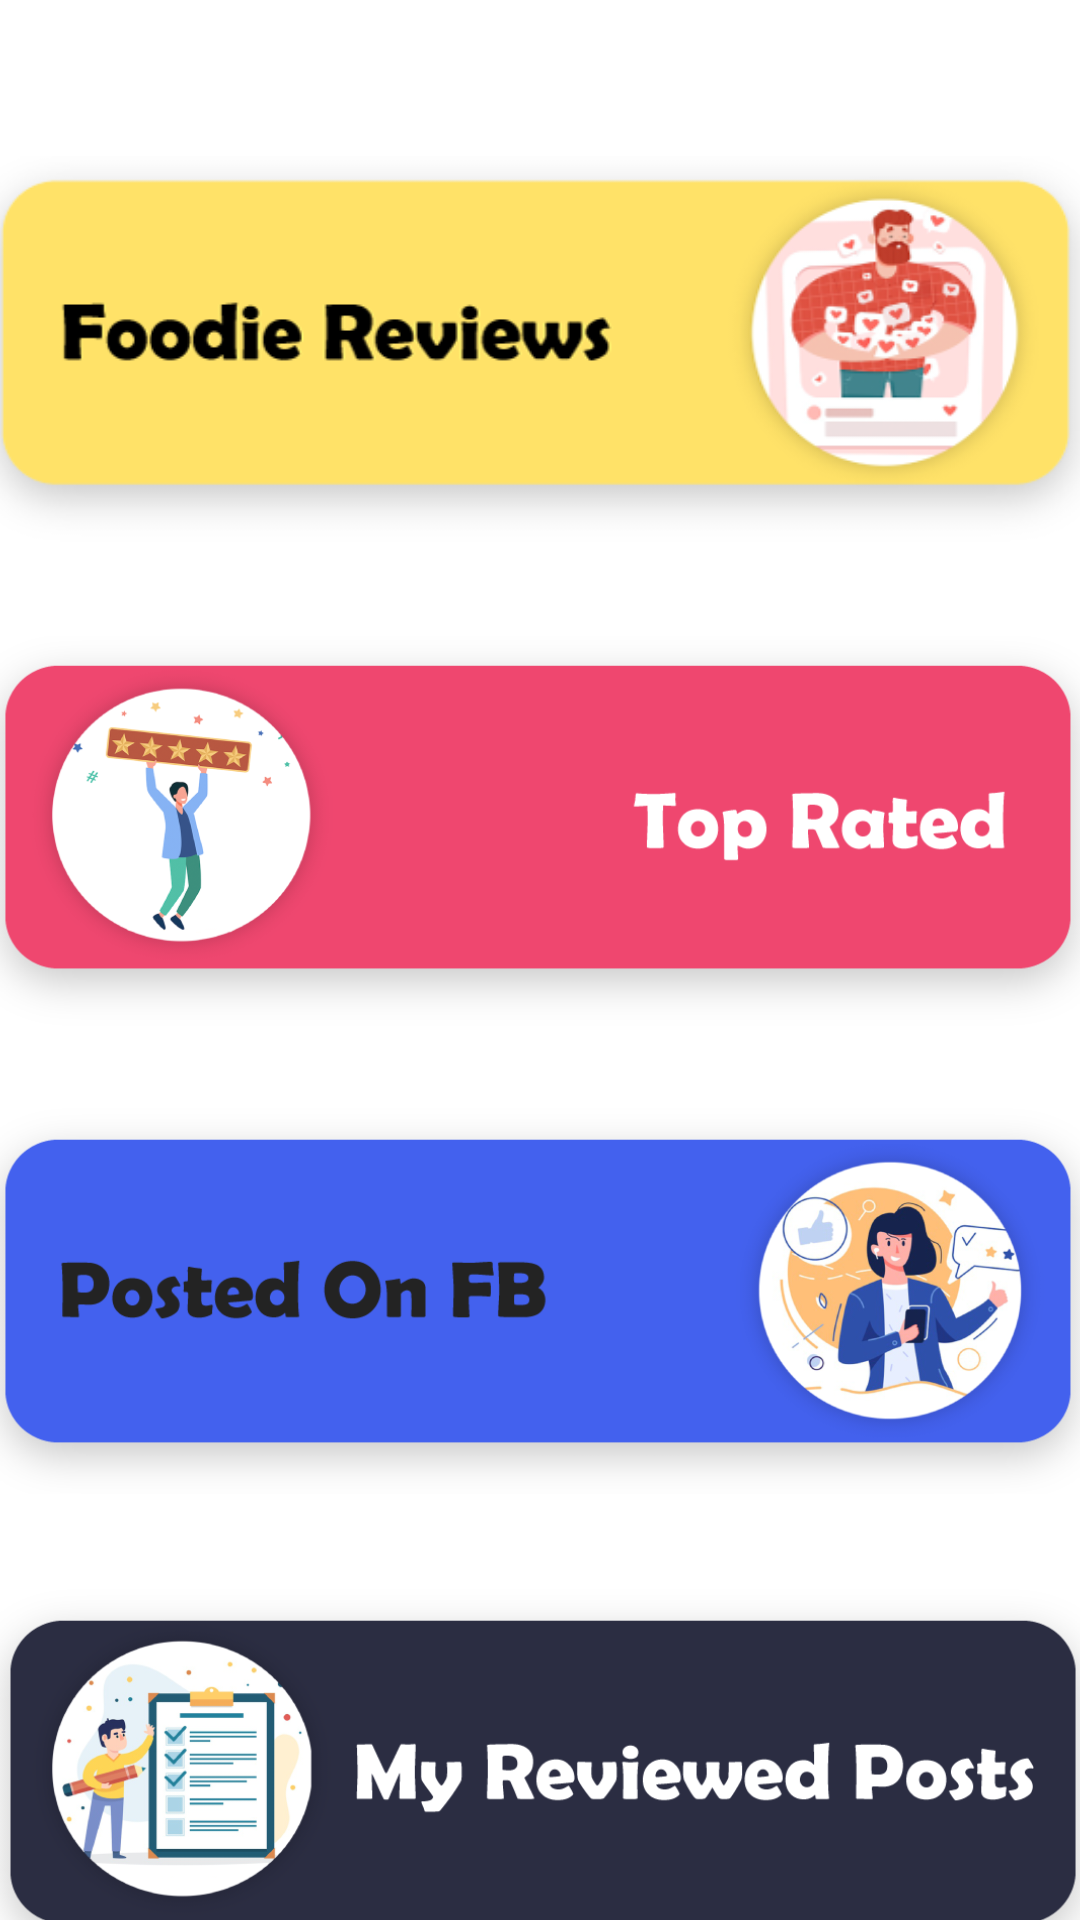

The Android layout XML behind this screen, and the referenced resources:
<!-- AndroidManifest.xml: application theme Theme.FoodieViews -->
<!-- res/layout/dashboard_fragment.xml -->
<?xml version="1.0" encoding="utf-8"?>
<androidx.constraintlayout.widget.ConstraintLayout
    xmlns:android="http://schemas.android.com/apk/res/android"
    xmlns:app="http://schemas.android.com/apk/res-auto"
    xmlns:tools="http://schemas.android.com/tools"
    android:layout_width="match_parent"
    android:layout_height="match_parent"
    android:background="@color/white">


    <ImageButton
        android:id="@+id/UserFDposts"
        android:layout_width="380dp"
        android:layout_height="130dp"
        android:layout_marginTop="52dp"
        android:background="@android:color/transparent"
        android:scaleType="fitXY"
        android:src="@drawable/foodiereviews"
        app:layout_constraintEnd_toEndOf="parent"
        app:layout_constraintHorizontal_bias="0.516"
        app:layout_constraintStart_toStartOf="parent"
        app:layout_constraintTop_toTopOf="parent">

    </ImageButton>

    <ImageButton
        android:id="@+id/userreviewed"
        android:layout_width="380dp"
        android:layout_height="130dp"
        android:layout_marginTop="528dp"
        android:background="@android:color/transparent"
        android:scaleType="fitXY"
        android:src="@drawable/myreviewedposts"
        app:layout_constraintEnd_toEndOf="parent"
        app:layout_constraintHorizontal_bias="0.516"
        app:layout_constraintStart_toStartOf="parent"
        app:layout_constraintTop_toTopOf="parent">

    </ImageButton>

    <ImageButton
        android:id="@+id/fbposted"
        android:layout_width="380dp"
        android:layout_height="130dp"
        android:layout_marginTop="368dp"
        android:background="@android:color/transparent"
        android:scaleType="fitXY"
        android:src="@drawable/blackfbposted"
        app:layout_constraintEnd_toEndOf="parent"
        app:layout_constraintHorizontal_bias="0.516"
        app:layout_constraintStart_toStartOf="parent"
        app:layout_constraintTop_toTopOf="parent">

    </ImageButton>

    <ImageButton
        android:id="@+id/toprated"
        android:layout_width="380dp"
        android:layout_height="130dp"
        android:layout_marginTop="212dp"
        android:background="@android:color/transparent"
        android:scaleType="fitXY"
        android:src="@drawable/toprated"
        app:layout_constraintEnd_toEndOf="parent"
        app:layout_constraintHorizontal_bias="0.516"
        app:layout_constraintStart_toStartOf="parent"
        app:layout_constraintTop_toTopOf="parent">

    </ImageButton>


</androidx.constraintlayout.widget.ConstraintLayout>
<!-- resources referenced by this layout -->
<resources>
  <color name="white">#FFFFFFFF</color>
  <!-- drawable blackfbposted: png bitmap (drawable, 106707 bytes) -->
  <!-- drawable foodiereviews: png bitmap (drawable, 42744 bytes) -->
  <!-- drawable myreviewedposts: png bitmap (drawable, 69947 bytes) -->
  <!-- drawable toprated: png bitmap (drawable, 51227 bytes) -->
  <style name="Theme.FoodieViews" parent="Theme.MaterialComponents.DayNight.NoActionBar">
          
          <item name="colorPrimary">@color/purple_500</item>
          <item name="colorPrimaryVariant">@color/purple_700</item>
          <item name="colorOnPrimary">@color/white</item>
          
          <item name="colorSecondary">@color/teal_200</item>
          <item name="colorSecondaryVariant">@color/teal_700</item>
          <item name="colorOnSecondary">@color/black</item>
          
          <item name="android:statusBarColor" tools:targetApi="l">?attr/colorPrimaryVariant</item>
          
      </style>
  <color name="purple_500">#FF6200EE</color>
  <color name="purple_700">#FF3700B3</color>
  <color name="teal_200">#FF03DAC5</color>
  <color name="teal_700">#FF018786</color>
  <color name="black">#FF000000</color>
</resources>
